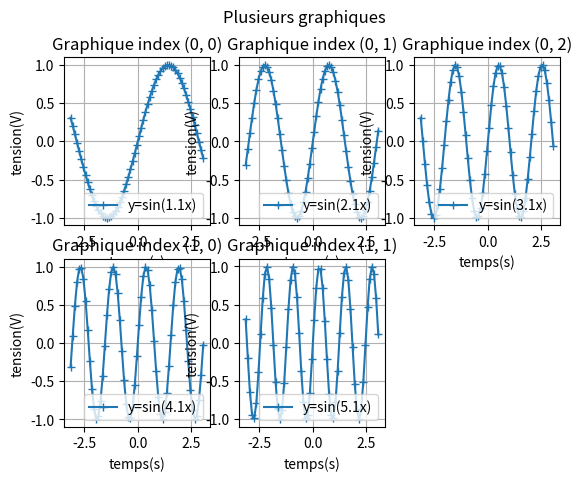

Generate this figure with matplotlib:
import numpy
import matplotlib.pyplot

x = numpy.arange(-numpy.pi, numpy.pi, 0.1)
freq = numpy.array([[1.1], [2.1], [3.1], [4.1], [5.1]])
y = numpy.sin(freq * x)
fig, ax = matplotlib.pyplot.subplots(nrows=2, ncols=3)
for ind, val_freq in enumerate(freq):
    ind_lig = ind // 3
    ind_col = ind % 3
    ax[ind_lig, ind_col].plot(x, y[ind, :],
                              marker='+',
                              label='y=sin(' + str(val_freq[0]) + 'x)')
    ax[ind_lig, ind_col].grid(True)
    ax[ind_lig, ind_col].set_xlabel('temps(s)')
    ax[ind_lig, ind_col].set_ylabel('tension(V)')
    lig_col = '(' + str(ind_lig) + ', ' + str(ind_col) + ')'
    ax[ind_lig, ind_col].set_title('Graphique index ' + lig_col)
    ax[ind_lig, ind_col].legend(loc='lower right')
fig.suptitle("Plusieurs graphiques")
fig.delaxes(ax[1, 2])
matplotlib.pyplot.show()
